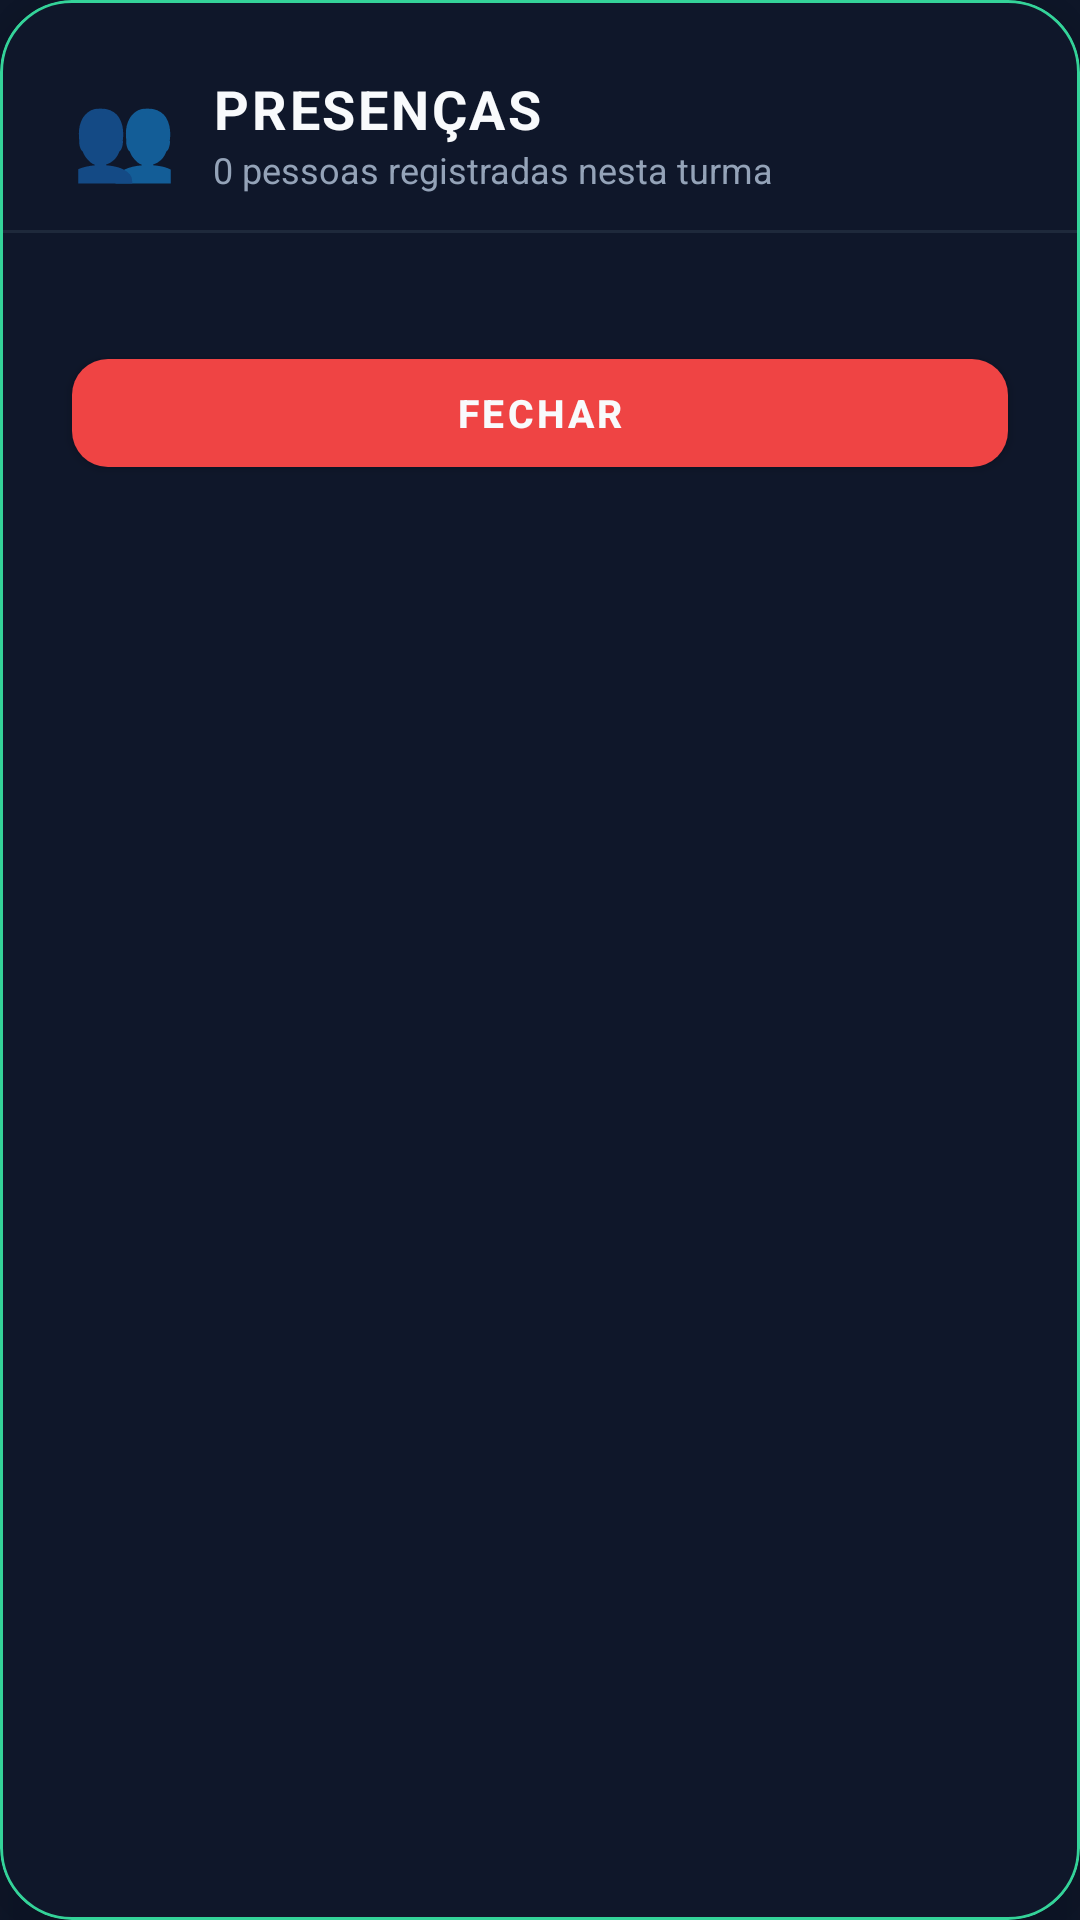

Here is an Android app screen rendered from its layout file. Give the layout XML and the strings, colors and styles it references.
<!-- AndroidManifest.xml: application theme Theme.LeitorCracha -->
<!-- res/layout/dialog_attendees_list.xml -->
<?xml version="1.0" encoding="utf-8"?>
<com.google.android.material.card.MaterialCardView
    xmlns:android="http://schemas.android.com/apk/res/android"
    xmlns:app="http://schemas.android.com/apk/res-auto"
    android:layout_width="match_parent"
    android:layout_height="wrap_content"
    android:layout_marginStart="20dp"
    android:layout_marginEnd="20dp"
    android:layout_marginTop="24dp"
    android:layout_marginBottom="24dp"
    app:cardBackgroundColor="#0F172A"
    app:cardCornerRadius="24dp"
    app:cardElevation="24dp"
    app:strokeColor="#34D399"
    app:strokeWidth="1dp">

    <LinearLayout
        android:layout_width="match_parent"
        android:layout_height="wrap_content"
        android:orientation="vertical"
        android:paddingTop="24dp"
        android:paddingBottom="24dp">

        
        <LinearLayout
            android:layout_width="match_parent"
            android:layout_height="wrap_content"
            android:orientation="horizontal"
            android:gravity="center_vertical"
            android:paddingStart="24dp"
            android:paddingEnd="24dp"
            android:layout_marginBottom="12dp">

            <TextView
                android:layout_width="wrap_content"
                android:layout_height="wrap_content"
                android:text="👥"
                android:textSize="28sp"
                android:layout_marginEnd="12dp"/>

            <LinearLayout
                android:layout_width="0dp"
                android:layout_height="wrap_content"
                android:layout_weight="1"
                android:orientation="vertical">

                <TextView
                    android:id="@+id/tvAttendeesTitle"
                    android:layout_width="wrap_content"
                    android:layout_height="wrap_content"
                    android:text="PRESENÇAS"
                    android:textColor="#F8FAFC"
                    android:textSize="18sp"
                    android:textStyle="bold"
                    android:letterSpacing="0.05"/>

                <TextView
                    android:id="@+id/tvAttendeesSubtitle"
                    android:layout_width="wrap_content"
                    android:layout_height="wrap_content"
                    android:text="0 pessoas registradas nesta turma"
                    android:textColor="#94A3B8"
                    android:textSize="12sp"/>
            </LinearLayout>
        </LinearLayout>

        <View
            android:layout_width="match_parent"
            android:layout_height="1dp"
            android:background="#1E293B"
            android:layout_marginBottom="12dp"/>

        
        <ScrollView
            android:layout_width="match_parent"
            android:layout_height="wrap_content"
            android:maxHeight="400dp"
            android:paddingStart="16dp"
            android:paddingEnd="16dp"
            android:fadeScrollbars="false">

            <LinearLayout
                android:id="@+id/llAttendeesContainer"
                android:layout_width="match_parent"
                android:layout_height="wrap_content"
                android:orientation="vertical"
                android:paddingBottom="16dp"/>
        </ScrollView>

        
        <com.google.android.material.button.MaterialButton
            android:id="@+id/btnCancelDialog"
            android:layout_width="match_parent"
            android:layout_height="48dp"
            android:layout_marginTop="8dp"
            android:layout_marginStart="24dp"
            android:layout_marginEnd="24dp"
            android:text="FECHAR"
            android:textSize="13sp"
            android:textStyle="bold"
            android:textColor="#F8FAFC"
            app:backgroundTint="#EF4444"
            app:cornerRadius="12dp"/>

    </LinearLayout>
</com.google.android.material.card.MaterialCardView>
<!-- resources referenced by this layout -->
<resources>
  <style name="Theme.LeitorCracha" parent="Theme.MaterialComponents.DayNight.NoActionBar">
          <item name="colorPrimary">@color/colorAccent</item>
          <item name="colorPrimaryVariant">@color/colorCard</item>
          <item name="colorOnPrimary">@color/colorBackground</item>
          <item name="android:windowBackground">@color/colorBackground</item>
          <item name="android:statusBarColor">@color/colorBackground</item>
          <item name="android:navigationBarColor">@color/colorBackground</item>
      </style>
  <color name="colorAccent">#38BDF8</color>
  <color name="colorCard">#1E293B</color>
  <color name="colorBackground">#0F172A</color>
</resources>
